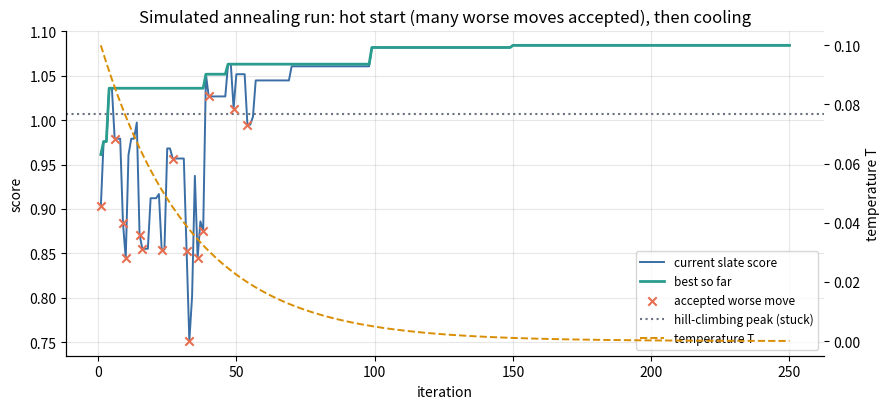
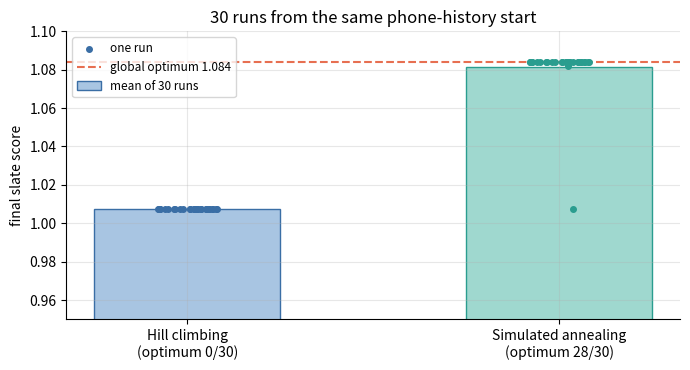

Here is the Python script that generated these plots, in order:
"""Q5 - Simulated annealing (SA) for product recommendation.

State     = a slate of k = 3 products shown to one user.
Neighbour = swap one product in the slate for one product outside it.
Score     = relevance + novelty + variety bonus (higher is better).
Plain hill climbing gets stuck on an "all phones" slate; SA escapes by accepting worse moves.
"""
import itertools
import math
import os
import random

import matplotlib.pyplot as plt
import numpy as np

os.makedirs("images", exist_ok=True)
plt.rcParams.update({"figure.dpi": 130, "axes.spines.top": False, "axes.spines.right": False,
                     "axes.grid": True, "grid.alpha": 0.3, "font.size": 10})

# name, category, interest vector (audio, fitness, photo, work), popularity (0-1)
CATALOG = [
    ("Phone Pro X", "phone", (0.6, 0.4, 0.9, 0.7), 0.95),
    ("Phone Max", "phone", (0.6, 0.3, 0.9, 0.8), 0.90),
    ("Phone Lite", "phone", (0.5, 0.4, 0.8, 0.5), 0.80),
    ("Phone Mini", "phone", (0.5, 0.5, 0.7, 0.4), 0.60),
    ("SoundBuds Pro", "earbuds", (1.0, 0.5, 0.0, 0.3), 0.70),
    ("SportBuds", "earbuds", (0.8, 0.9, 0.0, 0.1), 0.40),
    ("FitWatch 5", "watch", (0.3, 1.0, 0.1, 0.3), 0.55),
    ("Classic Watch", "watch", (0.2, 0.6, 0.0, 0.6), 0.50),
    ("UltraBook 14", "laptop", (0.2, 0.0, 0.4, 1.0), 0.75),
    ("Creator Laptop", "laptop", (0.3, 0.0, 0.8, 0.9), 0.35),
    ("Tab S", "tablet", (0.5, 0.2, 0.6, 0.7), 0.60),
    ("Home Speaker", "speaker", (1.0, 0.1, 0.0, 0.2), 0.65),
    ("Action Cam", "camera", (0.2, 0.7, 1.0, 0.0), 0.30),
    ("Mirrorless Cam", "camera", (0.1, 0.1, 1.0, 0.3), 0.45),
    ("Fit Band", "band", (0.1, 0.9, 0.1, 0.1), 0.50),
    ("E-Reader", "reader", (0.0, 0.0, 0.1, 0.8), 0.40),
]
USER = np.array([0.7, 0.8, 0.9, 0.3])  # this user likes audio, fitness and photography
HISTORY = "phone"                       # ...and has been browsing phones all week
K = 3
N = len(CATALOG)


def relevance(i: int) -> float:
    _, category, vec, _ = CATALOG[i]
    v = np.array(vec)
    cosine = float(USER @ v / (np.linalg.norm(USER) * np.linalg.norm(v)))
    return 0.7 * cosine + 0.3 * (category == HISTORY)


REL = [relevance(i) for i in range(N)]


def score(slate: tuple) -> float:
    rel = sum(REL[i] for i in slate) / K
    novelty = sum(1 - CATALOG[i][3] for i in slate) / K       # less popular = more novel
    variety = 0.25 if len({CATALOG[i][1] for i in slate}) == K else 0.0  # all different
    return round(rel + 0.2 * novelty + variety, 4)


def swap(slate: tuple, out: int, inn: int) -> tuple:
    return tuple(sorted([x for x in slate if x != out] + [inn]))


def names(slate: tuple) -> str:
    return ", ".join(CATALOG[i][0] for i in slate)


def hill_climb(start: tuple) -> tuple:
    current, steps = start, []
    while True:
        moves = [(out, inn) for out in current for inn in range(N) if inn not in current]
        out, inn = max(moves, key=lambda m: score(swap(current, *m)))
        nxt = swap(current, out, inn)
        if score(nxt) <= score(current):       # no neighbour is better: local maximum
            return current, steps
        steps.append((out, inn, score(nxt)))
        current = nxt


def simulated_annealing(start: tuple, rng: random.Random, t0: float = 0.10,
                        alpha: float = 0.97, iters: int = 250) -> tuple:
    current = best = start
    temp, trace, worse = t0, [], []
    for it in range(1, iters + 1):
        out = rng.choice(current)                                  # random neighbour:
        inn = rng.choice([j for j in range(N) if j not in current])  # swap one product
        cand = swap(current, out, inn)
        delta = score(cand) - score(current)
        p = math.exp(delta / temp) if delta < 0 else 1.0
        accepted = rng.random() < p            # better: always; worse: with prob e^(d/T)
        if accepted:
            if delta < 0:
                worse.append((it, out, inn, delta, p))
            current = cand
        if score(current) > score(best):
            best = current
        move = f"{CATALOG[out][0]} -> {CATALOG[inn][0]}"
        trace.append((it, temp, score(current), score(best), move, delta, p, accepted))
        temp *= alpha                          # gradual cooling
    return best, trace, worse


print(f"Q5  SA for product recommendation (k = {K} out of {N} products)")
start = (0, 1, 2)  # the three phones this user viewed most
print("HILL CLIMBING from the user's 3 most-viewed phones")
print(f"  start: {names(start)}  score {score(start):.3f}")
hc_end, hc_steps = hill_climb(start)
for out, inn, s in hc_steps:
    print(f"  swap {CATALOG[out][0]} -> {CATALOG[inn][0]}  score {s:.3f}")
print(f"  stuck at: {names(hc_end)}  score {score(hc_end):.3f}  (local maximum)")

print("SIMULATED ANNEALING from the same start (T0 = 0.10, alpha = 0.97, 250 iterations)")
sa_best, trace, worse = simulated_annealing(start, random.Random(3))
print("  iter |   T   | move tried                    | delta  | p    result   | now")
for it, temp, cur, bst, move, delta, p, ok in trace[:4]:
    status = "accepted" if ok else "rejected"
    print(f"  {it:>4} | {temp:.3f} | {move:<29} | {delta:+.3f} | {p:.2f} {status:<8} | {cur:.3f}")
print("  iter |   T    | current | best")
for it, temp, cur, bst, *_ in trace:
    if it in (25, 50, 100, 150, 250):
        print(f"  {it:>4} | {temp:.4f} |  {cur:.3f}  | {bst:.3f}")
escape = next(t for t in trace if t[2] > score(hc_end))
print(f"  passed the hill-climbing peak at iter {escape[0]} (score {escape[2]:.3f})")
print(f"  accepted worse moves in total: {len(worse)}")
print(f"  SA result: {names(sa_best)}  score {score(sa_best):.3f}")

slates = list(itertools.combinations(range(N), K))
opt = max(slates, key=score)
print(f"GLOBAL optimum by brute force ({len(slates)} slates): {names(opt)}  {score(opt):.3f}")

hc_scores = [score(hill_climb(start)[0])] * 30  # HC is deterministic: same start, same end
sa_scores = [score(simulated_annealing(start, random.Random(100 + t))[0]) for t in range(30)]
hits = lambda xs: sum(abs(x - score(opt)) < 1e-9 for x in xs)  # noqa: E731
print(f"30 runs from the same start: HC mean {np.mean(hc_scores):.3f},"
      f" optimum {hits(hc_scores)}/30 | SA mean {np.mean(sa_scores):.3f},"
      f" optimum {hits(sa_scores)}/30")

# ---------------- charts ----------------
its = [t[0] for t in trace]
fig, ax = plt.subplots(figsize=(9, 4.2))
ax.plot(its, [t[2] for t in trace], color="#3a6ea5", lw=1.4, label="current slate score")
ax.plot(its, [t[3] for t in trace], color="#2a9d8f", lw=2, label="best so far")
ax.scatter([w[0] for w in worse], [trace[w[0] - 1][2] for w in worse], marker="x",
           color="#e76f51", zorder=3, label="accepted worse move")
ax.axhline(score(hc_end), color="#6b7280", ls=":", label="hill-climbing peak (stuck)")
ax.set_xlabel("iteration")
ax.set_ylabel("score")
ax2 = ax.twinx()
ax2.plot(its, [t[1] for t in trace], color="#d98e04", ls="--", lw=1.4, label="temperature T")
ax2.set_ylabel("temperature T")
ax2.grid(False)
lines = ax.get_legend_handles_labels()
lines2 = ax2.get_legend_handles_labels()
ax.legend(lines[0] + lines2[0], lines[1] + lines2[1], loc="lower right", fontsize=8.5)
ax.set_title("Simulated annealing run: hot start (many worse moves accepted), then cooling")
fig.tight_layout()
fig.savefig("images/q05_chart1_sa_run.png")
plt.close(fig)

fig, ax = plt.subplots(figsize=(7, 3.8))
jitter = np.random.default_rng(0).uniform(-0.08, 0.08, 30)
ax.bar([1, 2], [np.mean(hc_scores), np.mean(sa_scores)], width=0.5,
       color=["#a8c5e2", "#9fd8cf"], edgecolor=["#3a6ea5", "#2a9d8f"], label="mean of 30 runs")
ax.scatter(1 + jitter, hc_scores, color="#3a6ea5", s=16, zorder=3, label="one run")
ax.scatter(2 + jitter, sa_scores, color="#2a9d8f", s=16, zorder=3)
ax.set_ylim(0.95, 1.10)
ax.axhline(score(opt), color="#e76f51", ls="--", label=f"global optimum {score(opt):.3f}")
ax.set_xticks([1, 2])
ax.set_xticklabels([f"Hill climbing\n(optimum {hits(hc_scores)}/30)",
                    f"Simulated annealing\n(optimum {hits(sa_scores)}/30)"])
ax.set_ylabel("final slate score")
ax.set_title("30 runs from the same phone-history start")
ax.legend(loc="upper left", fontsize=8.5)
fig.tight_layout()
fig.savefig("images/q05_chart2_sa_vs_hc.png")
plt.close(fig)
print("charts saved to images/")
